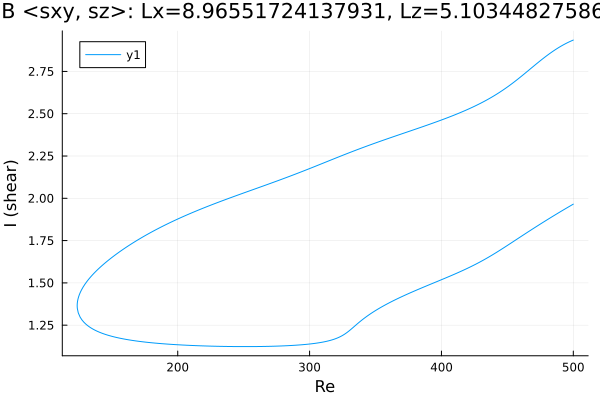

The data file committed next to this chart (first rows):
Re, shear
500.0, 2.935
499.7, 2.934
498.3, 2.93
496.9, 2.925
495.4, 2.919
494, 2.914
492.6, 2.908
491.9, 2.905
490.5, 2.899
489.1, 2.892
487.7, 2.885
486.3, 2.878
484.9, 2.871
483.5, 2.863
482, 2.855
480.6, 2.847
479.2, 2.839
477.8, 2.831
476.4, 2.822
475, 2.813
473.6, 2.804
472.1, 2.795
470.7, 2.786
469.3, 2.777
467.9, 2.768
466.5, 2.759
465.1, 2.75
463.7, 2.741
462.2, 2.732
460.8, 2.723
459.4, 2.714
458, 2.705
456.6, 2.696
455.2, 2.688
453.8, 2.679
452.3, 2.671
450.9, 2.663
449.5, 2.655
448.1, 2.647
446.7, 2.64
445.3, 2.633
443.9, 2.625
442.4, 2.618
441, 2.611
439.6, 2.605
438.2, 2.598
436.8, 2.592
435.4, 2.586
434, 2.579
432.5, 2.574
431.1, 2.568
429.7, 2.562
428.3, 2.556
426.9, 2.551
425.5, 2.546
424.1, 2.54
422.6, 2.535
421.2, 2.53
419.8, 2.525
418.4, 2.52
... 539 more rows
